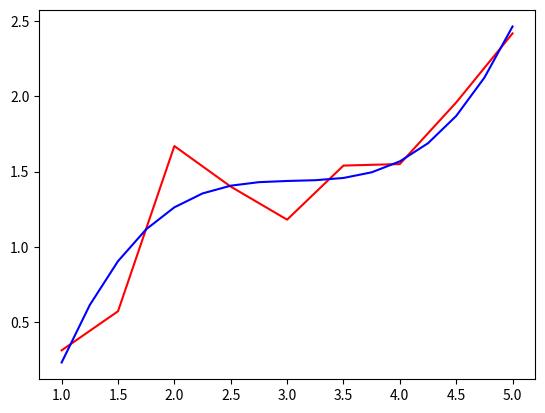

Write the Python code that produced this figure.
import operator
import matplotlib.pyplot as plt
import numpy as np
from functools import reduce

def countList(lst1, lst2):
    return reduce(operator.add, zip(lst1, lst2))

x = np.array([1.0, 1.5, 2.0, 2.5, 3.0, 3.5, 4.0, 4.5, 5.0])
y = np.array([0.31, 0.57, 1.67, 1.4, 1.18, 1.54, 1.55, 1.96, 2.42])
middleXs = np.array([1.25, 1.75, 2.25, 2.75, 3.25, 3.75, 4.25, 4.75])
middleYs = np.array([0.61222667, 1.1159644, 1.3545494, 1.4295509, 1.4425335, 1.4950662, 1.6887169, 2.1250486])
zs = np.array([0.22918646, 0.9035875, 1.2620529, 1.4061499, 1.4374461, 1.4575095, 1.5679035, 1.8701982, 2.4659634])

apprXs = np.append(countList(x, middleXs), x[-1])
apprYs = np.append(countList(zs, middleYs), zs[-1])

print(apprXs)
print(apprYs)

plt.plot(x, y, 'r')
plt.plot(apprXs, apprYs, 'b')

plt.show()